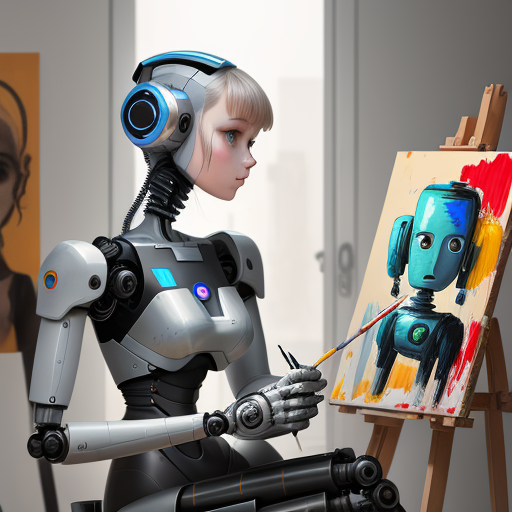
Generation parameters embedded in this image by AUTOMATIC1111 Stable Diffusion web UI or a fork of it (Forge, ...) (PNG 'parameters' text chunk):
A robot is painting ,  while a girl is talking to the robot.
Steps: 20, Sampler: Euler a, CFG scale: 7, Seed: 1097436413, Size: 512x512, Model hash: 4199bcdd14, Model: revAnimated_v122